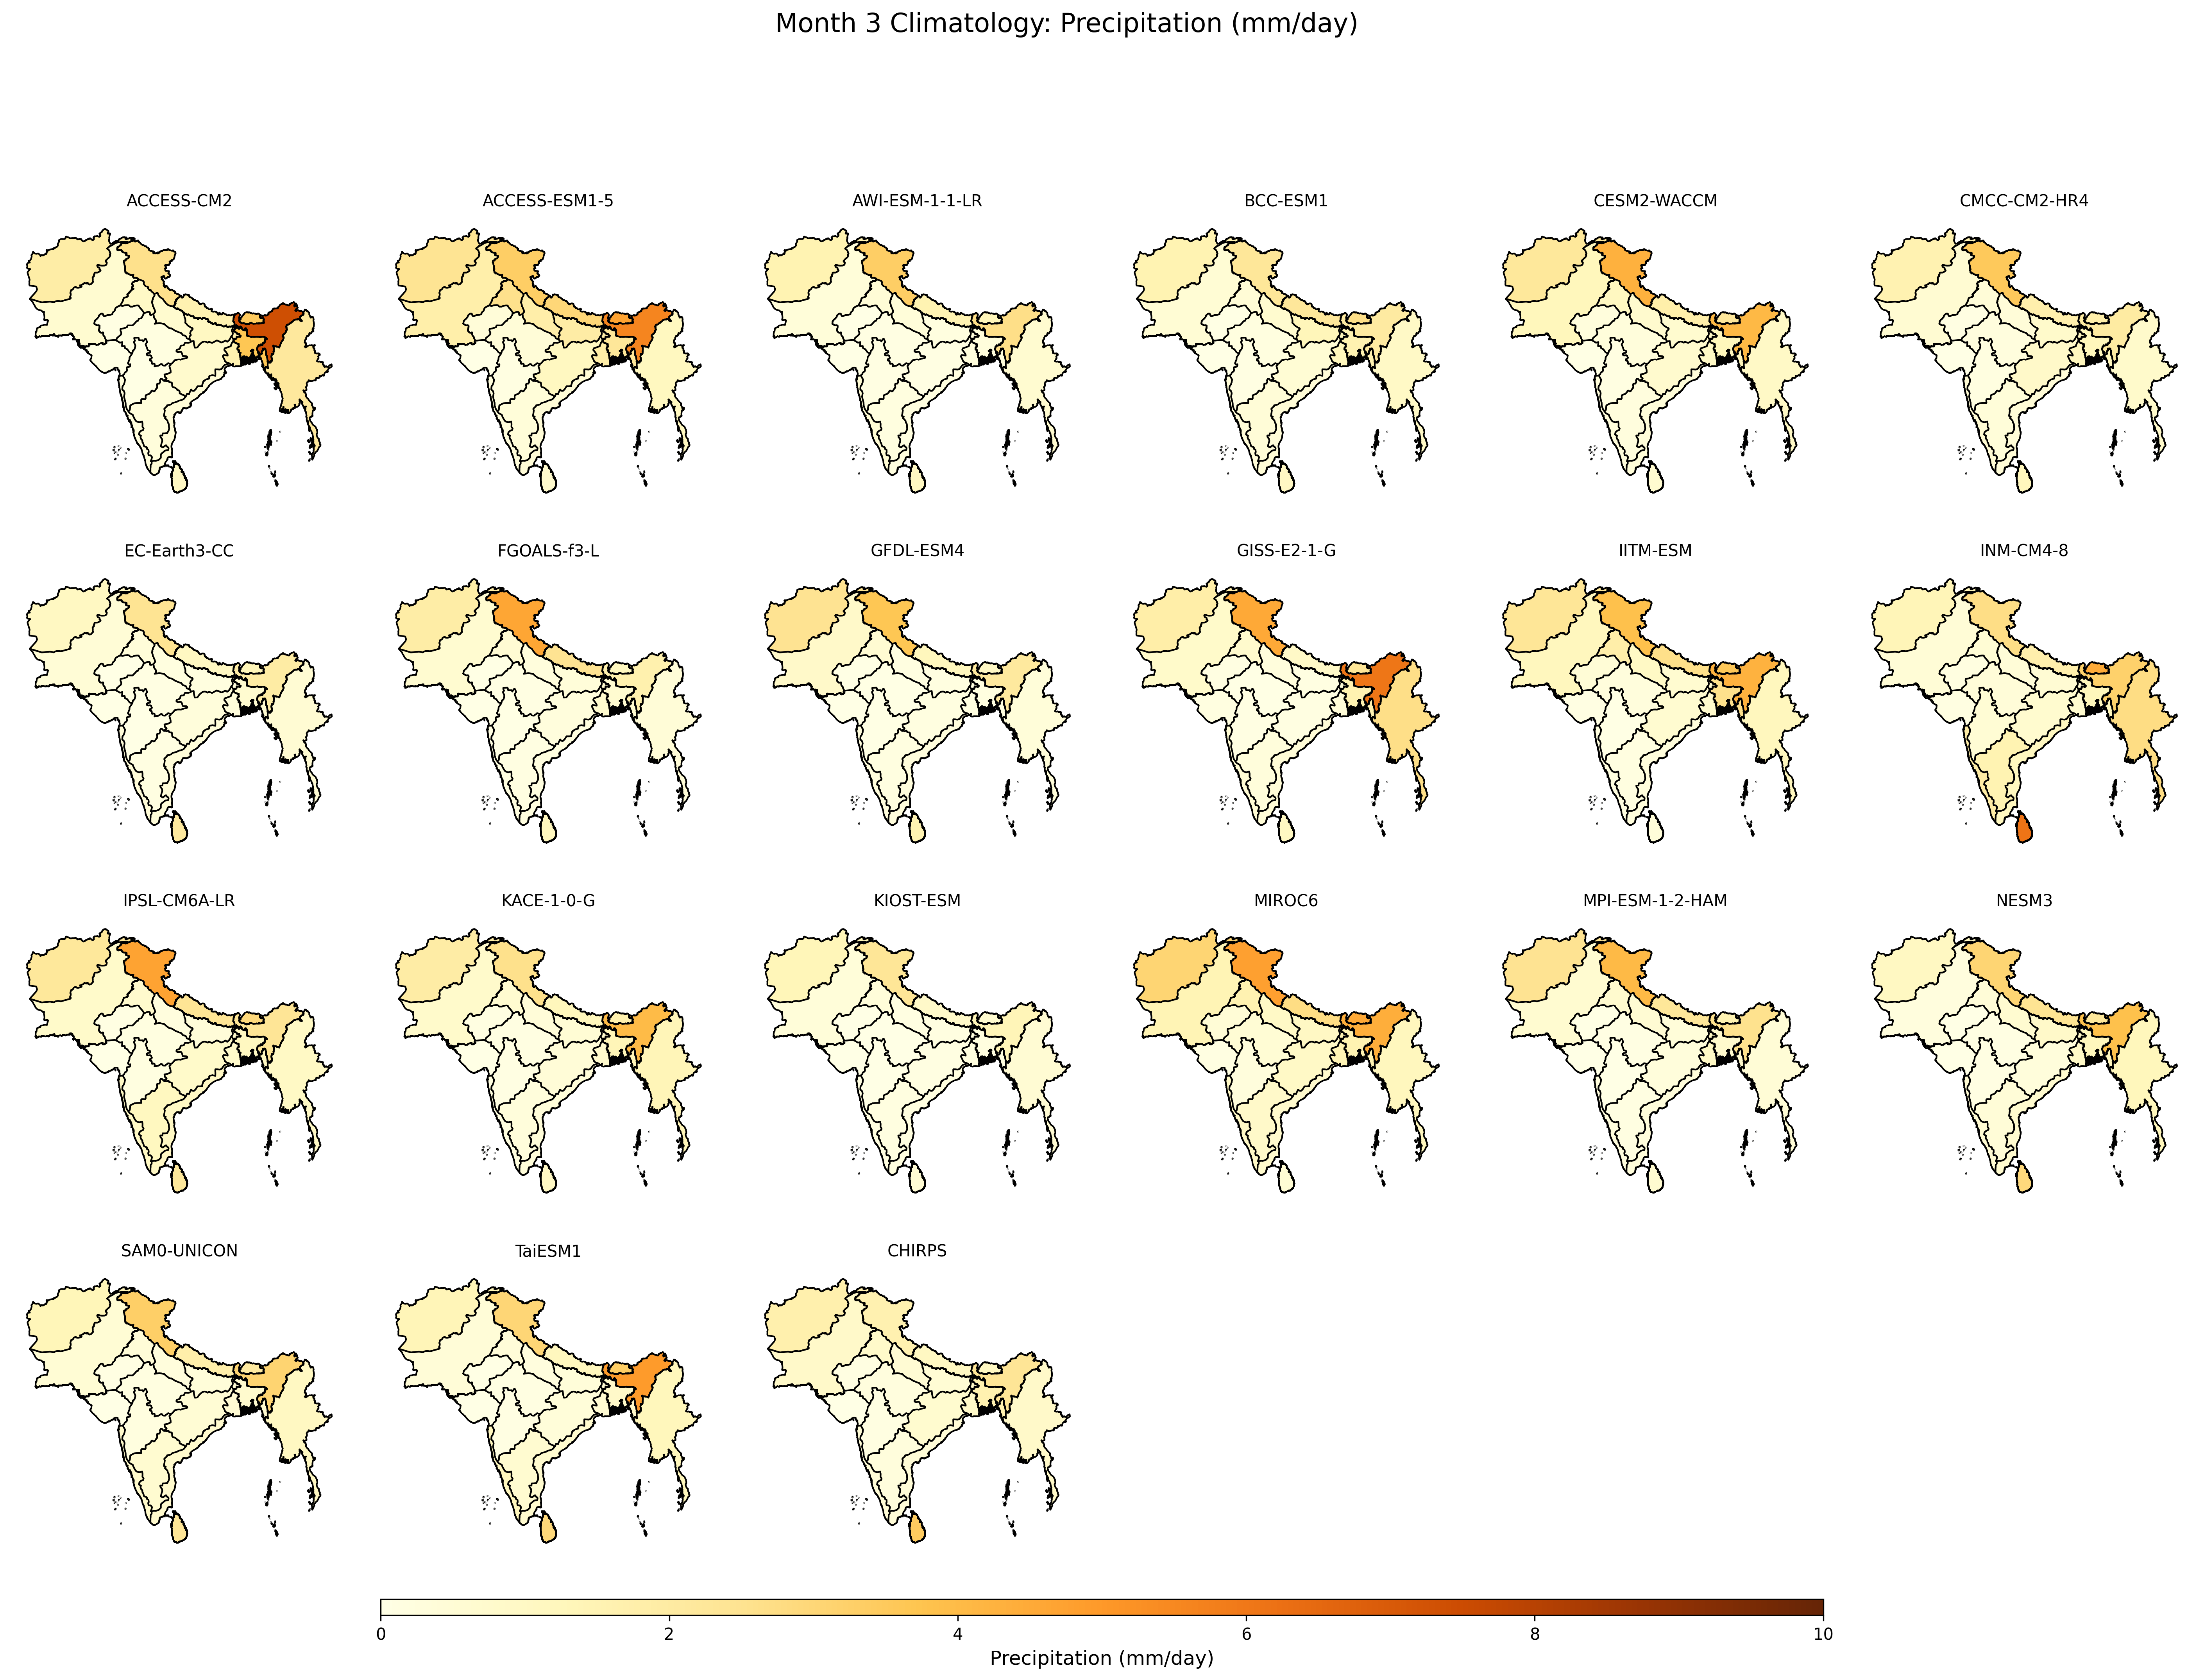

Data behind this chart, as committed beside it:
, ACCESS-CM2, ACCESS-ESM1-5, AWI-ESM-1-1-LR, BCC-ESM1, CESM2-WACCM, CMCC-CM2-HR4, EC-Earth3-CC, FGOALS-f3-L, GFDL-ESM4, GISS-E2-1-G, IITM-ESM, INM-CM4-8, IPSL-CM6A-LR, KACE-1-0-G, KIOST-ESM, MIROC6, MPI-ESM-1-2-HAM, NESM3, SAM0-UNICON, TaiESM1, CHIRPS
Afghanistan, 1.913, 2.431, 1.559, 1.542, 2.218, 1.588, 1.089, 1.909, 2.49, 1.865, 2.329, 1.394, 2.219, 1.918, 1.332, 3.054, 2.479, 1.066, 1.342, 1.377, 1.714
Bangladesh, 3.66, 2.268, 0.3457, 1.59, 1.259, 1.266, 0.626, 0.6384, 0.2216, 1.578, 2.613, 1.25, 1.096, 1.371, 0.2278, 1.526, 0.7636, 1.234, 0.7251, 0.8606, 1.626
Bhutan, 3.472, 4.689, 1.297, 2.683, 2.256, 1.777, 1.365, 1.146, 1.046, 2.33, 3.577, 4.461, 2.923, 1.678, 0.6902, 4.565, 1.524, 2.195, 2.034, 3.347, 1.085
Myanmar, 2.171, 1.157, 0.648, 0.9751, 0.9553, 0.8128, 0.5598, 0.4562, 0.3634, 2.66, 1.205, 2.773, 1.012, 1.396, 0.567, 1.205, 0.4886, 1.277, 1.057, 1.277, 0.8723
Nepal, 1.586, 2.986, 1.54, 2.237, 1.758, 1.736, 1.087, 2.496, 1.242, 0.9026, 2.656, 1.728, 2.391, 1.268, 0.8682, 2.747, 2.278, 2.435, 1.789, 1.202, 1.06
Pakistan, 0.6474, 1.791, 0.3851, 0.5288, 1.269, 0.6093, 0.4895, 0.6446, 0.8748, 0.8566, 1.175, 0.4877, 0.8249, 0.8055, 0.3848, 1.449, 0.6631, 0.2653, 0.5299, 0.4372, 0.8691
Sri Lanka, 1.053, 0.7529, 1.068, 1.052, 0.6365, 1.213, 2.143, 1.173, 1.546, 1.076, 0.3516, 6.105, 2.188, 1.022, 0.5773, 0.5435, 0.6557, 2.908, 2.37, 2.967, 3.438
Zone 1, 2.602, 3.325, 3.33, 2.296, 4.331, 3.519, 2.457, 4.631, 3.662, 4.533, 3.83, 2.707, 4.707, 2.579, 2.312, 4.799, 4.053, 3.06, 3.304, 3.045, 1.623
Zone 10, 0.3185, 0.3617, 0.215, 0.4336, 0.2409, 0.3775, 0.1245, 0.1261, 0.168, 0.3244, 0.1845, 1.525, 1.162, 0.3186, 0.1781, 0.8843, 0.1493, 0.433, 0.6262, 0.6294, 0.2857
Zone 11, 0.4441, 0.4504, 0.2283, 0.4666, 0.3734, 0.4319, 0.3578, 0.2203, 0.3023, 0.462, 0.3028, 1.141, 1.02, 0.3741, 0.2047, 0.769, 0.3341, 0.6896, 0.7439, 0.6993, 0.4672
Zone 12, 0.3091, 0.3473, 0.5454, 0.4106, 0.3422, 0.5807, 0.4224, 0.191, 0.2994, 0.5083, 0.2307, 1.939, 1.003, 0.2135, 0.1752, 0.9447, 0.2392, 0.589, 0.8083, 1.189, 0.4809
Zone 13, 0.01318, 0.02562, 0.01225, 0.0113, 0.07098, 0.01882, 0.003192, 0.01987, 0.008096, 0.1622, 0.1043, 0.1531, 0.03225, 0.02727, 0.002797, 0.1385, 0.004321, 0.02931, 0.03015, 0.02434, 0.009769
Zone 14, 0.08988, 0.4062, 0.03269, 0.04053, 0.3052, 0.07867, 0.03192, 0.06391, 0.05047, 0.1331, 0.5069, 0.1777, 0.09516, 0.1544, 0.007238, 0.4989, 0.05177, 0.02952, 0.1004, 0.07039, 0.1209
Zone 15, 0.1954, 0.1186, 1.433, 0.4726, 0.1748, 0.3233, 0.3971, 0.02662, 0.4093, 0.54, 0.3313, 2.409, 0.2568, 0.1465, 0.07732, 0.2338, 0.701, 1.568, 0.9088, 0.8044, 0.3191
Zone 2, 7.384, 5.592, 2.676, 2.037, 4.071, 2.026, 1.977, 1.653, 2.133, 6.083, 4.29, 3.221, 2.366, 4.006, 1.4, 4.407, 2.56, 3.85, 3.089, 4.959, 2.35
Zone 3, 1.59, 1.849, 0.2757, 1.229, 0.968, 1.204, 0.2942, 0.6661, 0.1643, 0.4222, 0.7728, 0.7016, 0.7881, 0.7567, 0.2095, 1.469, 0.9807, 0.9294, 0.5509, 0.5801, 0.8664
Zone 4, 1.063, 1.927, 0.1974, 1.291, 0.6976, 0.817, 0.2276, 0.3708, 0.1681, 0.1397, 0.6366, 0.5744, 0.4062, 0.538, 0.1638, 1.039, 0.3696, 0.8937, 0.3526, 0.3642, 0.5302
Zone 5, 0.6893, 1.827, 0.359, 0.6668, 0.7217, 0.4207, 0.2329, 0.2944, 0.1859, 0.307, 0.9899, 0.4526, 0.2671, 0.4063, 0.1237, 0.9509, 0.5596, 0.638, 0.2847, 0.2601, 0.5749
Zone 6, 0.9382, 2.595, 0.4744, 0.4758, 1.13, 0.4669, 0.3899, 0.5793, 0.6144, 0.755, 1.809, 0.5353, 0.7665, 0.659, 0.354, 1.597, 0.7209, 0.4569, 0.4335, 0.3931, 0.8254
Zone 7, 0.7667, 1.116, 0.1037, 0.5368, 0.7416, 0.8675, 0.3142, 0.305, 0.1684, 0.15, 0.6388, 0.694, 0.8298, 0.4333, 0.146, 0.9607, 0.3299, 0.3289, 0.5156, 0.3898, 0.6762
Zone 8, 0.1926, 0.4666, 0.09033, 0.2293, 0.324, 0.2514, 0.08297, 0.09556, 0.04592, 0.059, 0.2906, 0.4209, 0.1616, 0.134, 0.02183, 0.5466, 0.1041, 0.1165, 0.1589, 0.1176, 0.24
Zone 9, 0.07545, 0.1405, 0.08779, 0.1031, 0.1412, 0.1784, 0.03535, 0.04676, 0.04648, 0.08226, 0.07216, 0.5151, 0.1716, 0.07986, 0.03353, 0.2793, 0.02096, 0.09002, 0.1977, 0.09907, 0.1476
